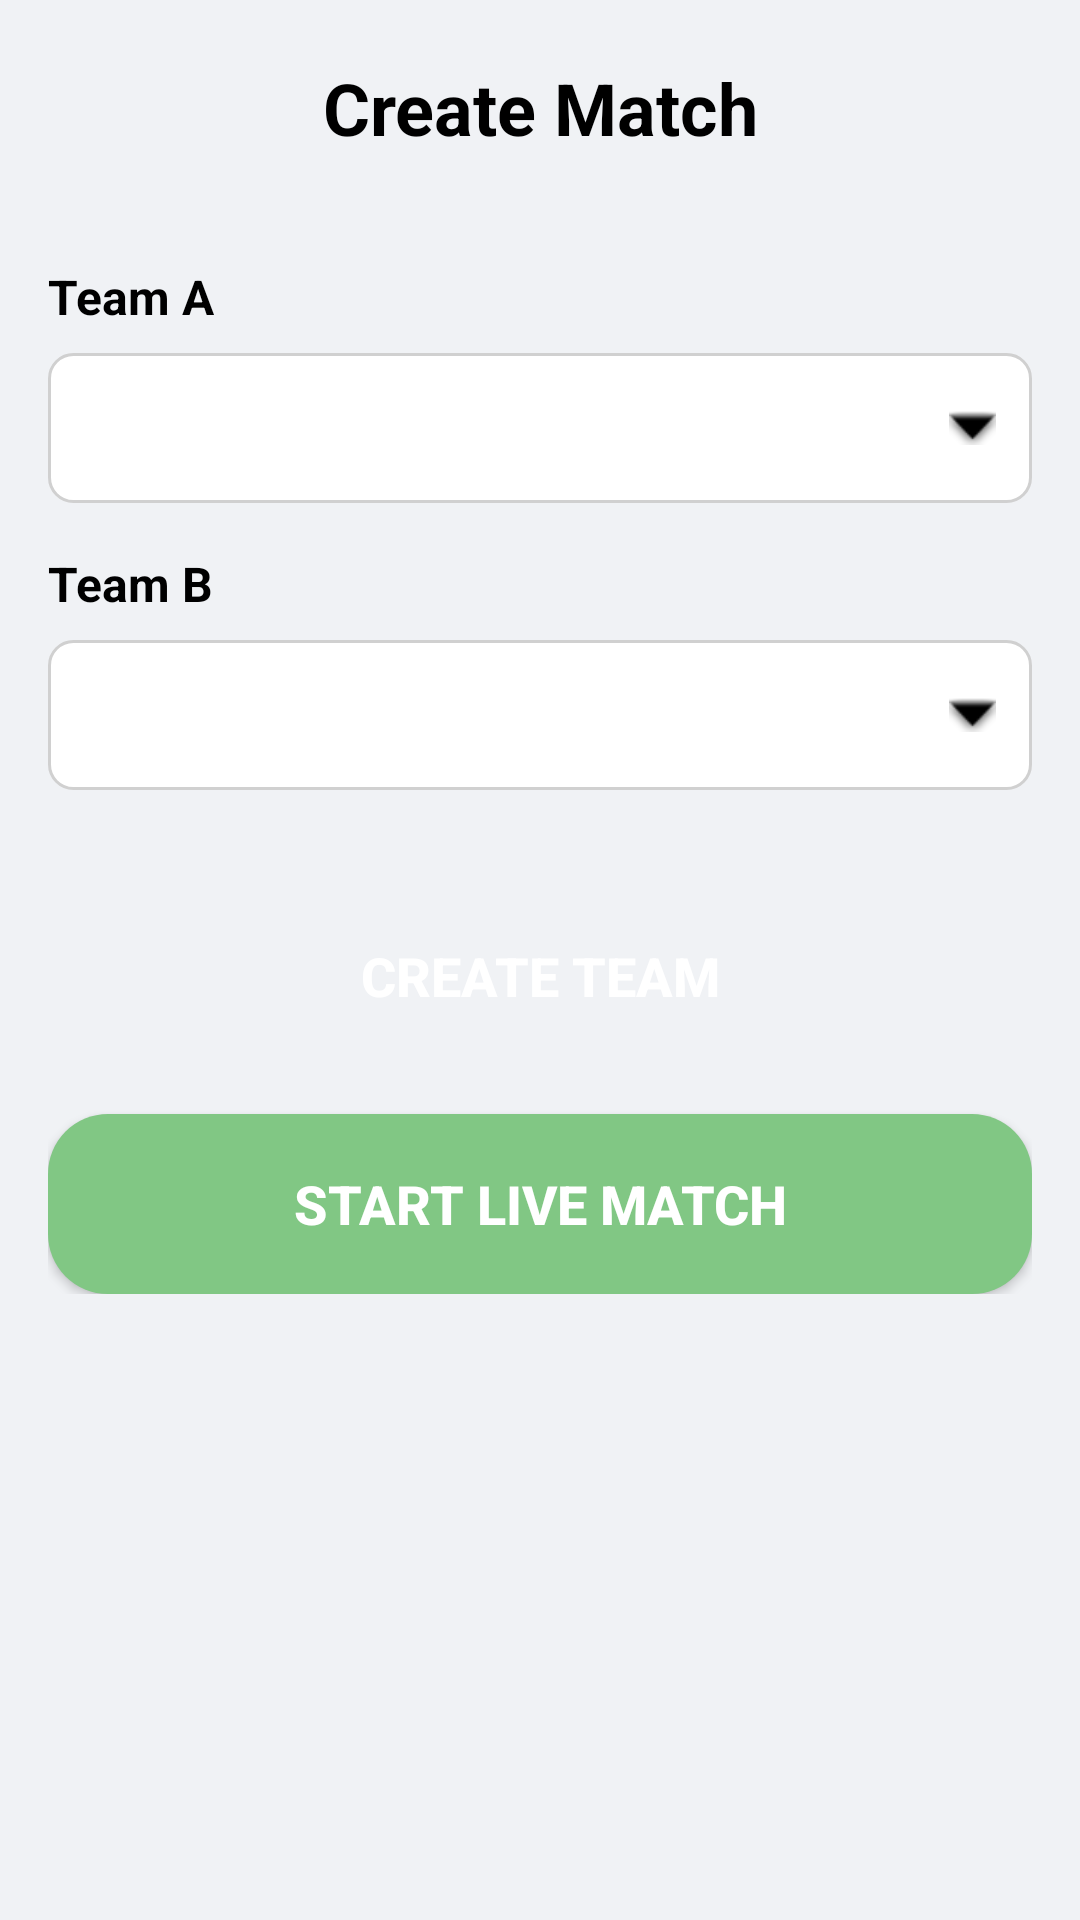

Produce the Android XML layout that renders to this screen, including the resource entries it uses.
<!-- AndroidManifest.xml: application theme Theme.LiveScoringUI -->
<!-- res/layout/activity_create_match.xml -->
<?xml version="1.0" encoding="utf-8"?>
<ScrollView xmlns:android="http://schemas.android.com/apk/res/android"
    xmlns:app="http://schemas.android.com/apk/res-auto"
    android:layout_width="match_parent"
    android:layout_height="match_parent"
    android:background="@color/primary_light_color">

    <LinearLayout
        android:layout_width="match_parent"
        android:layout_height="wrap_content"
        android:orientation="vertical"
        android:padding="16dp">

        
        <LinearLayout
            android:layout_width="match_parent"
            android:layout_height="wrap_content"
            android:orientation="horizontal"
            android:gravity="center_vertical"
            android:paddingBottom="16dp">

            <ImageView
                android:id="@+id/backButton"
                android:layout_width="40dp"
                android:layout_height="40dp"
                android:src="@drawable/ic_arrow_back"
                android:contentDescription="Back"
                android:padding="8dp"
                app:tint="@color/text_dark" />

            <TextView
                android:layout_width="0dp"
                android:layout_height="wrap_content"
                android:layout_weight="1"
                android:text="Create Match"
                android:textSize="24sp"
                android:textStyle="bold"
                android:textColor="@color/text_dark"
                android:gravity="center" />

            <View
                android:layout_width="40dp"
                android:layout_height="40dp" />
        </LinearLayout>

        
        <TextView
            android:layout_width="wrap_content"
            android:layout_height="wrap_content"
            android:text="Team A"
            android:textSize="16sp"
            android:textStyle="bold"
            android:textColor="@color/text_dark"
            android:layout_marginTop="16dp"
            android:layout_marginBottom="8dp" />

        <Spinner
            android:id="@+id/teamASpinner"
            android:layout_width="match_parent"
            android:layout_height="50dp"
            android:background="@drawable/spinner_background_with_icon"
            android:paddingStart="12dp"
            android:paddingEnd="12dp"
            android:spinnerMode="dropdown" />

        <TextView
            android:layout_width="wrap_content"
            android:layout_height="wrap_content"
            android:text="Team B"
            android:textSize="16sp"
            android:textStyle="bold"
            android:textColor="@color/text_dark"
            android:layout_marginTop="16dp"
            android:layout_marginBottom="8dp" />

        <Spinner
            android:id="@+id/teamBSpinner"
            android:layout_width="match_parent"
            android:layout_height="50dp"
            android:background="@drawable/spinner_background_with_icon"
            android:paddingStart="12dp"
            android:paddingEnd="12dp"
            android:spinnerMode="dropdown" />


        
        <Button
            android:id="@+id/createMatchButton"
            android:layout_width="match_parent"
            android:layout_height="60dp"
            android:layout_marginTop="32dp"
            android:background="@drawable/rounded_button"
            android:text="Create Team"
            android:textColor="@android:color/white"
            android:textSize="18sp"
            android:textStyle="bold" />

        <Button
            android:id="@+id/startLiveButton"
            android:layout_width="match_parent"
            android:layout_height="60dp"
            android:layout_marginTop="16dp"
            android:background="@drawable/rounded_button_green"
            android:text="Start Live Match"
            android:textColor="@android:color/white"
            android:textSize="18sp"
            android:textStyle="bold" />

    </LinearLayout>
</ScrollView>
<!-- resources referenced by this layout -->
<resources>
  <color name="primary_light_color">#f0f2f5</color>
  <color name="text_dark">#000000</color>
  <!-- drawable rounded_button_green (drawable) -->
  <?xml version="1.0" encoding="utf-8"?>
  <shape xmlns:android="http://schemas.android.com/apk/res/android"
      android:shape="rectangle">
      <solid android:color="#81C784" />
      <corners android:radius="20dp" />
  </shape>
  <!-- drawable spinner_background_with_icon (drawable) -->
  <?xml version="1.0" encoding="utf-8"?>
  <layer-list xmlns:android="http://schemas.android.com/apk/res/android">
      <item>
          <shape android:shape="rectangle">
              <solid android:color="#FFFFFF"/>
              <corners android:radius="8dp"/>
              <stroke android:color="#D0D0D0" android:width="1dp"/>
          </shape>
      </item>
  
      <item android:gravity="end|center_vertical" android:right="12dp">
          <bitmap android:src="@android:drawable/arrow_down_float"
              android:tint="@color/text_dark" />
      </item>
  </layer-list>
  <style name="Theme.LiveScoringUI" parent="Base.Theme.LiveScoringUI" />
  <style name="Base.Theme.LiveScoringUI" parent="Theme.Material3.DayNight.NoActionBar">
          
          
      </style>
</resources>
